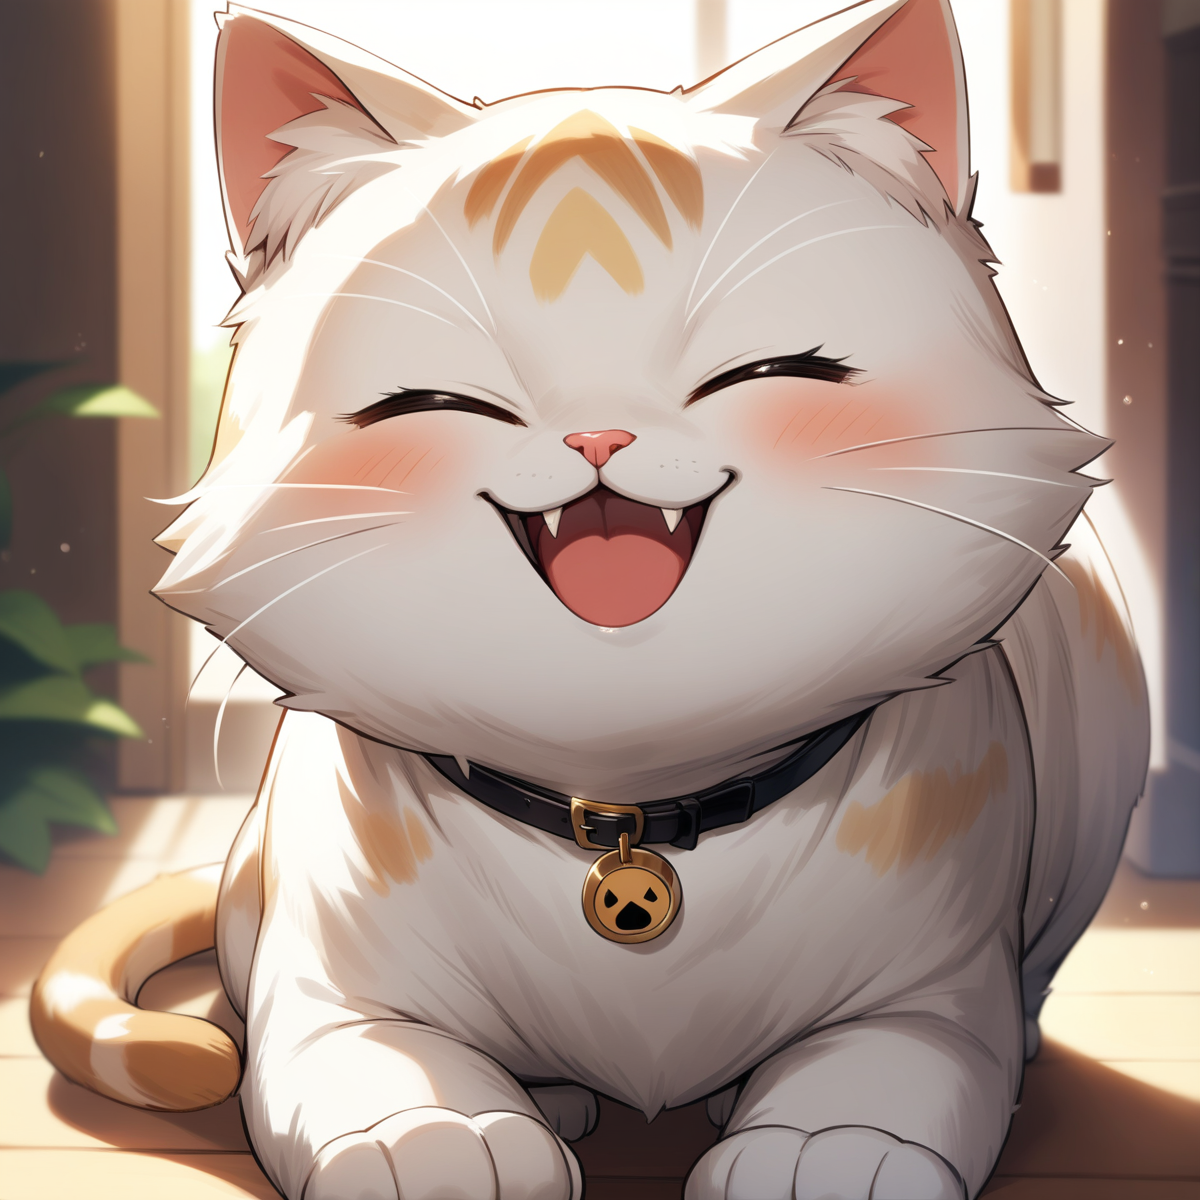
Generation parameters embedded in this image by AUTOMATIC1111 Stable Diffusion web UI or a fork of it (Forge, ...) (PNG 'parameters' text chunk):
a cute happy cat,
best quality, very aesthetic, detailed

Negative prompt: two tails, 1girl, human, a person, 
nsfw, lowres, (bad), text, error, fewer, extra, missing, worst quality, jpeg artifacts, low quality, watermark, unfinished, displeasing, chromatic aberration, signature, extra digits, artistic error, username, scan, [abstract]
Steps: 30, Sampler: Euler a, CFG scale: 7, Seed: 1054507556, Size: 1200x1200, Model hash: e3c47aedb0, Model: animagineXLV31_v31, Version: v1.8.0